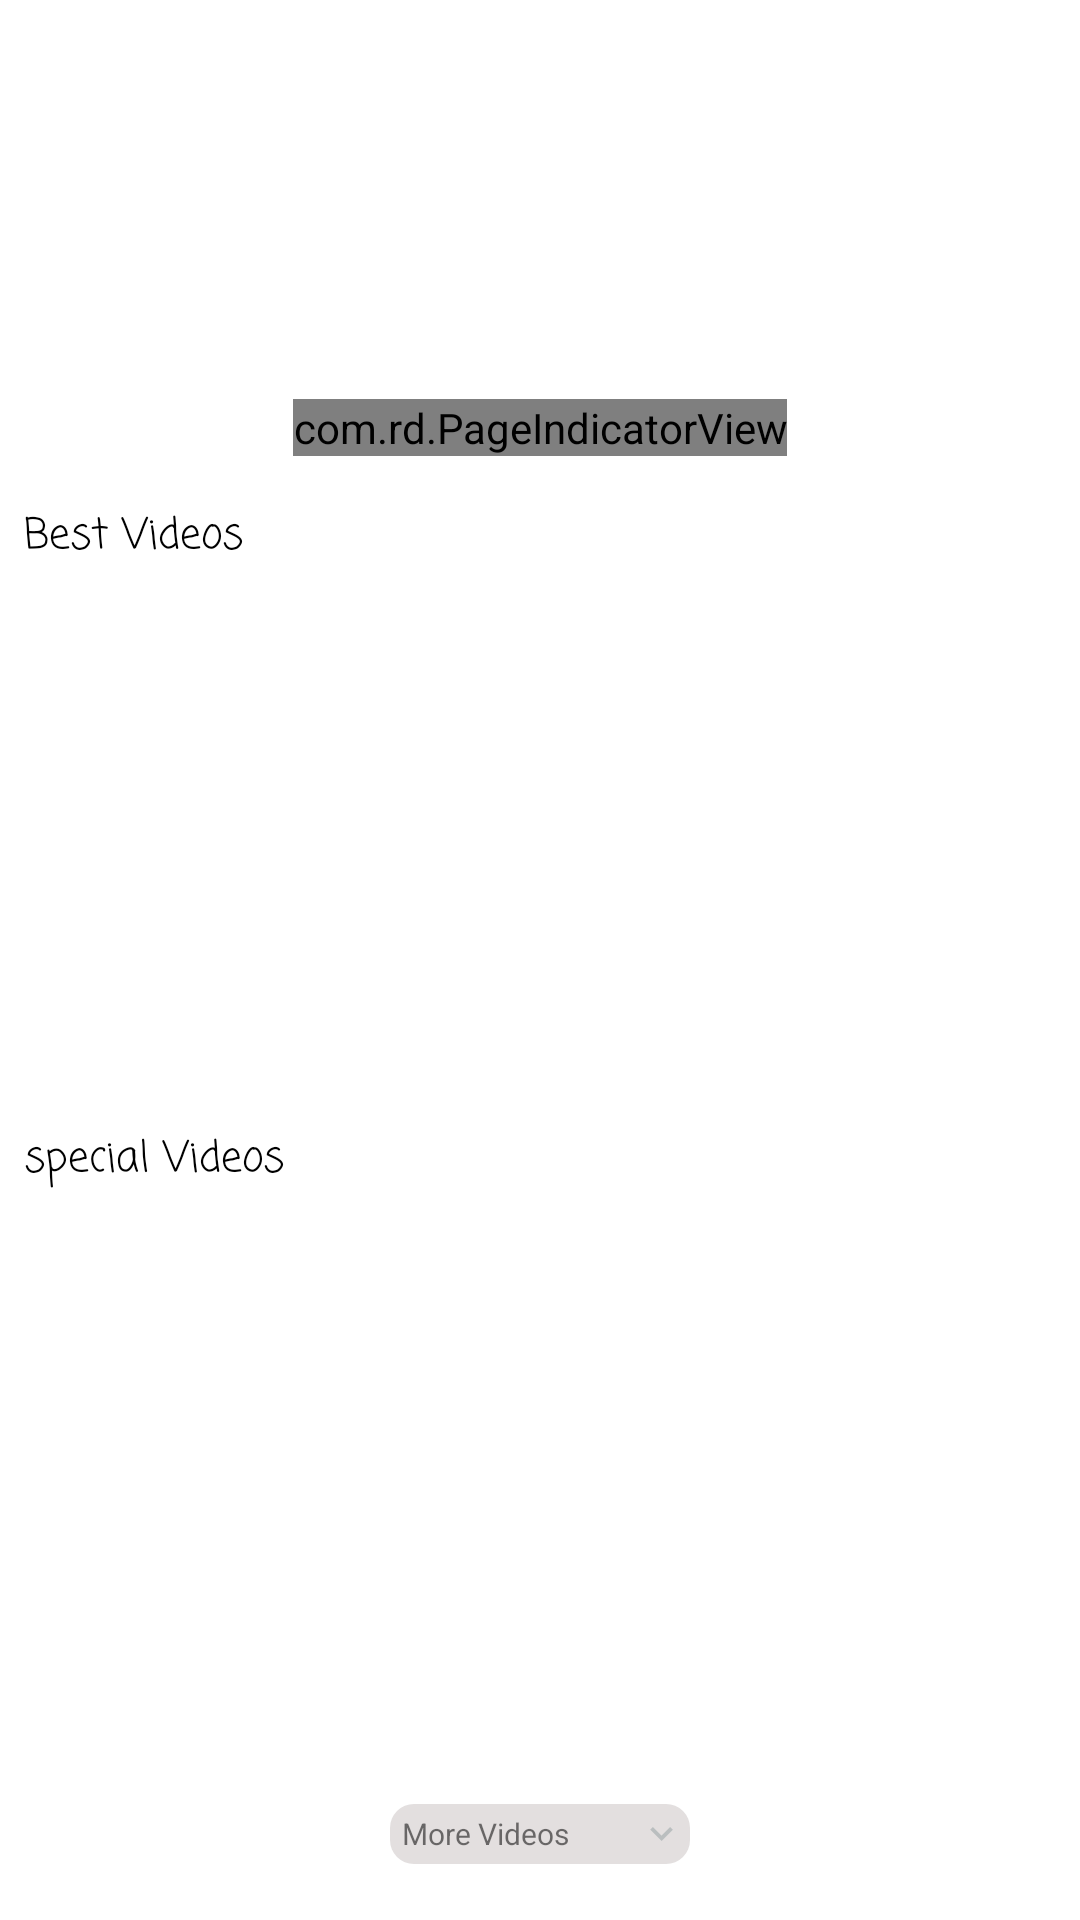

Reconstruct the res/layout file that produces this screen, plus the resources it refers to.
<!-- AndroidManifest.xml: application theme Theme.VideoShow -->
<!-- res/layout/fragment_home.xml -->
<?xml version="1.0" encoding="utf-8"?>
<androidx.constraintlayout.widget.ConstraintLayout xmlns:android="http://schemas.android.com/apk/res/android"
    xmlns:app="http://schemas.android.com/apk/res-auto"
    xmlns:attrs="http://schemas.android.com/apk/res-auto"
    xmlns:tools="http://schemas.android.com/tools"
    android:layout_width="match_parent"
    android:layout_height="match_parent"
    tools:context=".Fragment.HomeFragment">


    <ScrollView
        android:layout_width="match_parent"
        android:layout_height="match_parent"
        app:layout_constraintTop_toTopOf="parent"
        tools:layout_editor_absoluteX="0dp">


        <LinearLayout
            android:layout_width="match_parent"
            android:layout_height="wrap_content"
            android:orientation="vertical"
            app:layout_constraintEnd_toEndOf="parent"
            app:layout_constraintStart_toStartOf="parent"
            app:layout_constraintTop_toTopOf="parent">
            <RelativeLayout
                android:layout_width="match_parent"
                android:layout_height="160dp">


                <androidx.viewpager.widget.ViewPager
                    android:id="@+id/newsPager"
                    android:layout_width="match_parent"
                    android:layout_height="match_parent"
                    android:layout_margin="4dp"
                    app:layout_constraintEnd_toEndOf="parent"
                    app:layout_constraintStart_toStartOf="parent" />


                <com.rd.PageIndicatorView
                    android:id="@+id/pageIndicatorView"
                    android:layout_width="wrap_content"
                    android:layout_height="wrap_content"
                    android:layout_alignParentBottom="true"
                    android:layout_centerInParent="true"
                    android:layout_marginBottom="@dimen/dp8"
                    app:piv_animationType="scale"
                    app:piv_dynamicCount="true"
                    app:piv_interactiveAnimation="true"
                    app:piv_selectedColor="@color/pink_color"
                    app:piv_unselectedColor="@color/gray"
                    app:piv_viewPager="@id/newsPager"
                    attrs:piv_padding="12dp"
                    attrs:piv_radius="8dp" />

            </RelativeLayout>

            <androidx.appcompat.widget.AppCompatTextView
                android:id="@+id/appCompatTextView3"
                android:layout_width="wrap_content"
                android:layout_height="wrap_content"
                android:layout_marginStart="8dp"
                android:layout_marginTop="8dp"
                android:fontFamily="casual"
                android:textColor="@color/black"
                android:text="@string/best_videos"
                app:layout_constraintEnd_toEndOf="parent"
                app:layout_constraintHorizontal_bias="0.042"
                app:layout_constraintStart_toStartOf="parent"
                app:layout_constraintTop_toTopOf="parent" />

            <ProgressBar
                android:id="@+id/progress"
                style="?android:attr/progressBarStyle"
                android:layout_width="wrap_content"
                android:layout_height="wrap_content"
                android:visibility="gone"
                app:layout_constraintEnd_toEndOf="parent"
                app:layout_constraintStart_toStartOf="parent"
                app:layout_constraintTop_toTopOf="parent" />



            <androidx.recyclerview.widget.RecyclerView
                android:id="@+id/recycler_newVid"
                android:layout_width="match_parent"
                android:layout_height="170dp"
                android:layout_marginStart="4dp"
                android:layout_marginTop="8dp"
                android:layout_marginEnd="4dp"
                app:layout_constraintEnd_toEndOf="parent"
                app:layout_constraintHorizontal_bias="1.0"
                app:layout_constraintStart_toStartOf="parent"
                app:layout_constraintTop_toBottomOf="@+id/appCompatTextView3" />






            <ProgressBar
                android:id="@+id/progressBar1"
                style="?android:attr/progressBarStyle"
                android:layout_width="wrap_content"
                android:layout_height="wrap_content"
                android:visibility="gone"
                app:layout_constraintEnd_toEndOf="parent"
                app:layout_constraintStart_toStartOf="parent"
                app:layout_constraintTop_toBottomOf="@+id/recycler_newVid"

                />

            <androidx.appcompat.widget.AppCompatTextView
                android:id="@+id/appCompatTextView4"
                android:layout_width="wrap_content"
                android:layout_height="wrap_content"
                android:layout_marginStart="8dp"
                android:layout_marginTop="8dp"
                android:fontFamily="casual"
                android:text="@string/special_videos"
                android:textColor="@color/black"

                app:layout_constraintStart_toStartOf="parent"
                app:layout_constraintTop_toBottomOf="@+id/recycler_newVid" />

            <androidx.recyclerview.widget.RecyclerView
                android:id="@+id/recycler_special"
                android:layout_width="match_parent"
                android:layout_height="180dp"
                android:layout_marginStart="4dp"
                android:layout_marginTop="8dp"
                android:layout_marginEnd="4dp"
                app:layout_constraintEnd_toEndOf="parent"
                app:layout_constraintStart_toStartOf="parent"
                app:layout_constraintTop_toBottomOf="@+id/appCompatTextView4" />



            <androidx.cardview.widget.CardView
                android:layout_width="match_parent"
                android:layout_height="wrap_content"
                app:cardCornerRadius="@dimen/dp8"
                app:cardElevation="@dimen/dp8">




            </androidx.cardview.widget.CardView>

            <RelativeLayout
                android:layout_width="@dimen/dp100"
                android:layout_height="@dimen/dp20"
                android:layout_gravity="center"
                android:layout_margin="16dp">

                <androidx.appcompat.widget.AppCompatImageView
                    android:layout_width="match_parent"
                    android:layout_height="match_parent"
                    android:background="@drawable/bg" />

                <androidx.appcompat.widget.AppCompatTextView
                    android:layout_width="wrap_content"
                    android:layout_height="wrap_content"
                    android:layout_centerVertical="true"
                    android:layout_marginLeft="@dimen/dp4"
                    android:text="@string/more_videos"
                    android:textSize="10sp" />

                <androidx.appcompat.widget.AppCompatImageView
                    android:layout_width="@dimen/dp15"
                    android:layout_height="@dimen/dp15"
                    android:layout_alignParentRight="true"
                    android:layout_centerVertical="true"
                    android:layout_marginRight="@dimen/dp2"
                    app:srcCompat="@drawable/ic_baseline_keyboard_arrow_down_24" />

            </RelativeLayout>

            <androidx.recyclerview.widget.RecyclerView
                android:id="@+id/recycler_vidSpicial"
                android:layout_width="match_parent"
                android:layout_height="match_parent" />

        </LinearLayout>


    </ScrollView>


</androidx.constraintlayout.widget.ConstraintLayout>
<!-- resources referenced by this layout -->
<resources>
  <color name="black">#FF000000</color>
  <color name="gray">#FF514E50</color>
  <color name="pink_color">#E91E63</color>
  <dimen name="dp100">100dp</dimen>
  <dimen name="dp15">15dp</dimen>
  <dimen name="dp2">2dp</dimen>
  <dimen name="dp20">20dp</dimen>
  <dimen name="dp4">4dp</dimen>
  <dimen name="dp8">8dp</dimen>
  <!-- drawable bg (drawable) -->
  <?xml version="1.0" encoding="utf-8"?>
  <shape xmlns:android="http://schemas.android.com/apk/res/android">
  
      <solid android:color="#E3DFDF"/>
      <corners android:radius="@dimen/dp8"/>
  </shape>
  <!-- drawable ic_baseline_keyboard_arrow_down_24 (drawable) -->
  <vector android:height="24dp" android:tint="#BABEBF"
      android:viewportHeight="24" android:viewportWidth="24"
      android:width="24dp" xmlns:android="http://schemas.android.com/apk/res/android">
      <path android:fillColor="@android:color/white" android:pathData="M7.41,8.59L12,13.17l4.59,-4.58L18,10l-6,6 -6,-6 1.41,-1.41z"/>
  </vector>
  <string name="best_videos">Best Videos</string>
  <string name="more_videos">More Videos</string>
  <string name="special_videos">special Videos</string>
  <style name="Theme.VideoShow" parent="Theme.MaterialComponents.DayNight.NoActionBar">
          
          <item name="colorPrimary">@color/purple_500</item>
          <item name="colorPrimaryVariant">@color/purple_700</item>
          <item name="colorOnPrimary">@color/white</item>
          
          <item name="colorSecondary">@color/teal_200</item>
          <item name="colorSecondaryVariant">@color/teal_700</item>
          <item name="colorOnSecondary">@color/black</item>
          
          <item name="android:statusBarColor" tools:targetApi="l">?attr/colorPrimaryVariant</item>
          
      </style>
  <color name="purple_500">#E91E63</color>
  <color name="purple_700">#E91E63</color>
  <color name="white">#FFFFFFFF</color>
  <color name="teal_200">#FF03DAC5</color>
  <color name="teal_700">#FF018786</color>
</resources>
